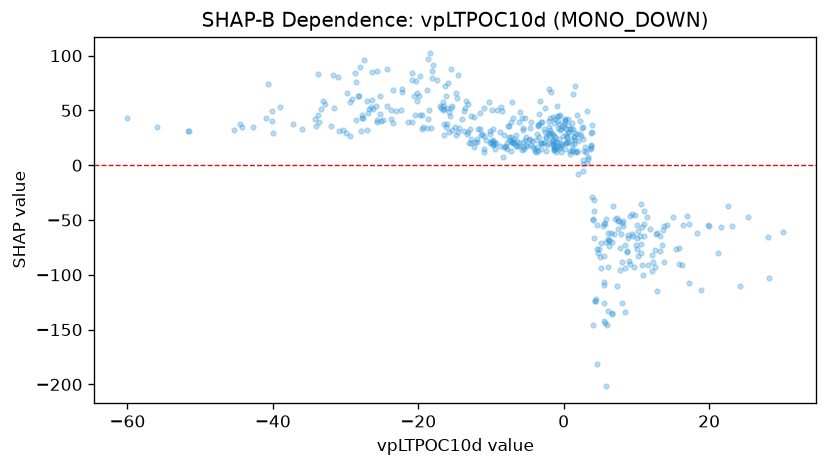

Values plotted in this chart, from the file beside it:
feature_value, shap_value
-14.72, 60.96
-14.48, 81.9
-8.222, 27.62
-10.07, 28.64
-7.053, 57.8
-10.07, 31.38
-15.73, 30.58
-14.4, 34.05
-15.49, 51.79
-16.59, 54.44
-0.8672, 44.5
-1.904, 32.19
21.2, -79.85
16.89, -45.9
0.8138, 33.48
-0.1494, 26.72
-3.671, 16.65
-5.73, 43.47
12.5, -77.71
13.84, -88.39
0.1784, 42.27
6.642, -70.03
8.795, -66.48
7.938, -62.46
10.7, -71.79
30.19, -61.28
25.39, -47.27
22.54, -37
-5.551, 32.21
-18.62, 96.72
-24.3, 54.43
-27.09, 32.32
-39.05, 53.37
-13.21, 56.01
-11.79, 33
-16.43, 37.18
-51.64, 30.99
0.3014, 27.26
-0.4862, 15.87
-3.385, 25.45
-2.547, 30.67
-20.21, 65.88
-13.04, 20.27
-13.19, 30.59
-16.59, 57.46
-16.46, 27.22
-18.78, 34.15
-18.57, 50.34
-27.69, 46.11
-34.05, 35.63
-30.4, 31.79
-44.53, 37.91
-45.38, 32.58
-23.79, 42.36
-27.87, 31.34
-20.46, 45.74
-16.22, 63.02
-14.47, 30.78
-14.85, 27.16
-20.89, 39.82
... 435 more rows
